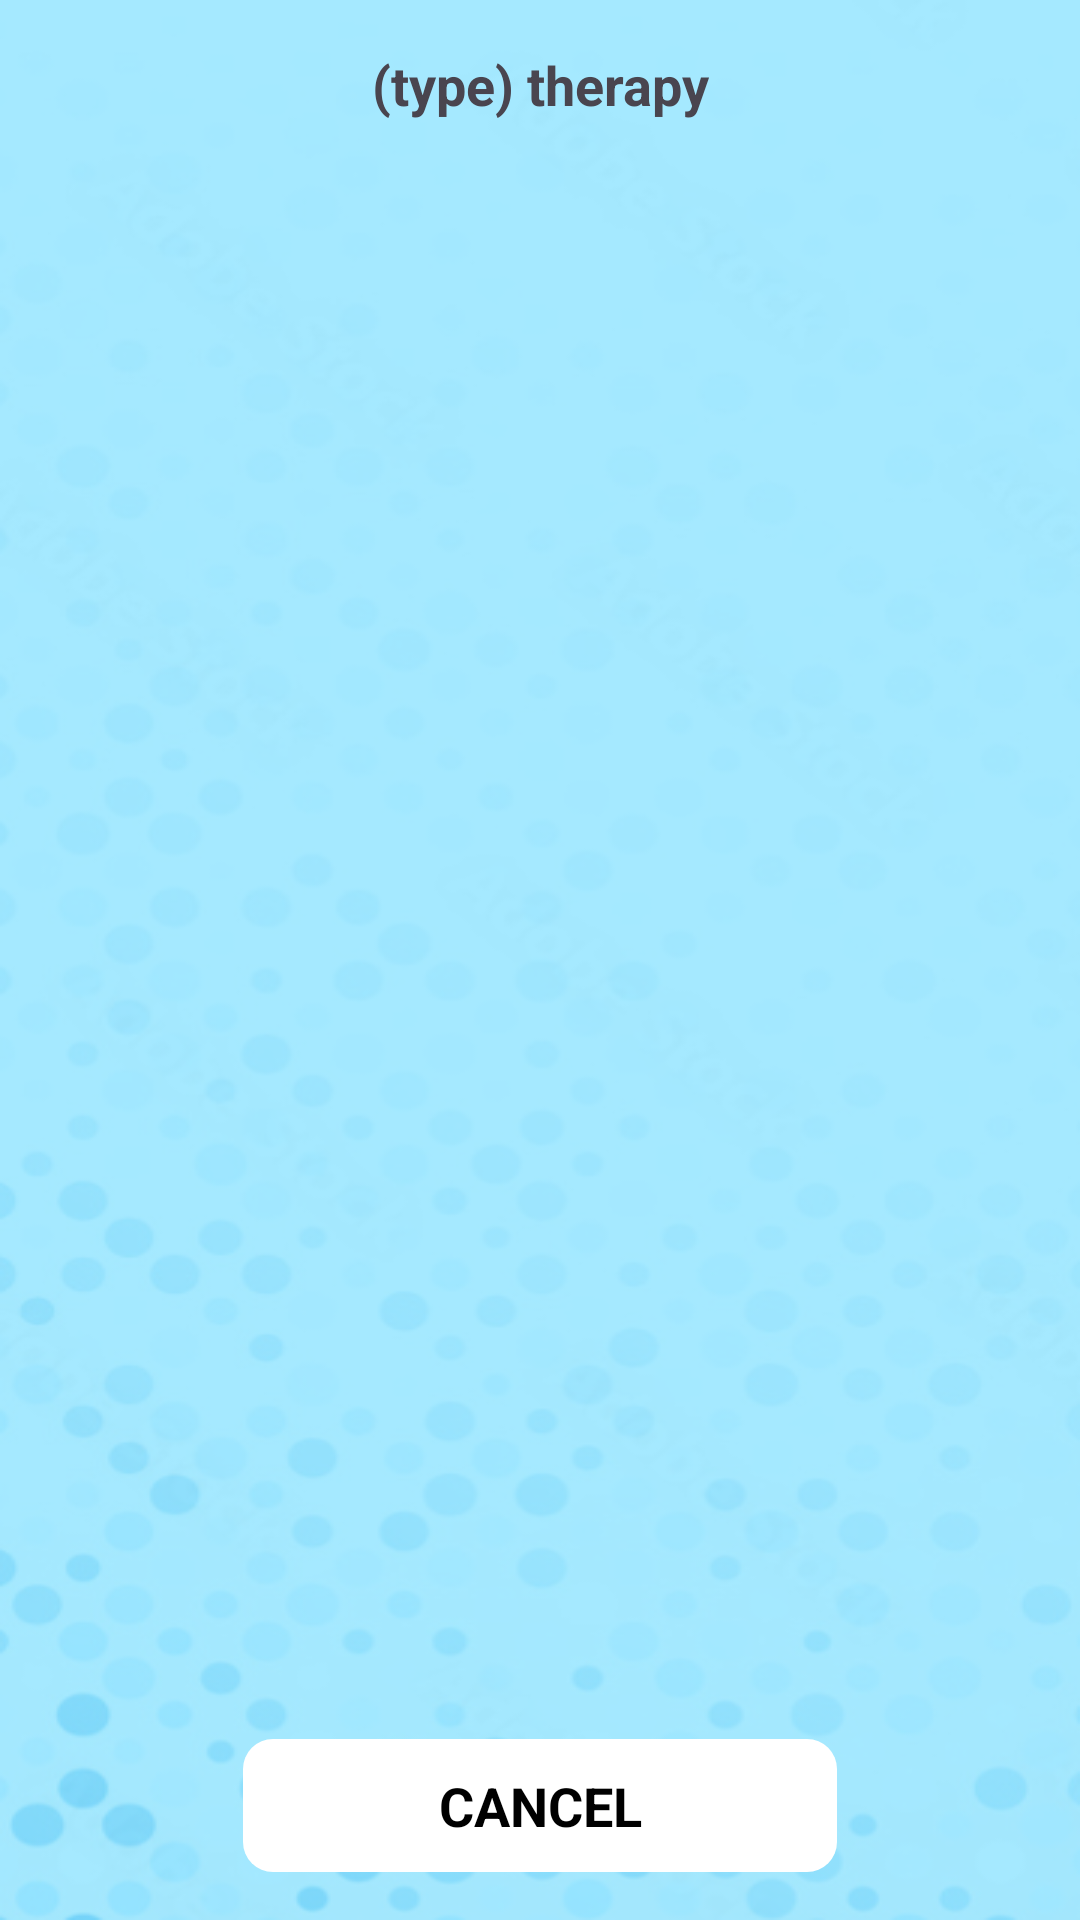

Produce the Android XML layout that renders to this screen, including the resource entries it uses.
<!-- AndroidManifest.xml: application theme Theme.TherapistApp -->
<!-- res/layout/activity_find_therapist.xml -->
<?xml version="1.0" encoding="utf-8"?>
<androidx.constraintlayout.widget.ConstraintLayout xmlns:android="http://schemas.android.com/apk/res/android"
    xmlns:app="http://schemas.android.com/apk/res-auto"
    xmlns:tools="http://schemas.android.com/tools"
    android:layout_width="match_parent"
    android:layout_height="match_parent"
    android:background="@drawable/coloredbg"
    tools:context=".FindTherapist">

    <TextView
        android:id="@+id/tv_findtherapist_type"
        android:layout_width="wrap_content"
        android:layout_height="wrap_content"
        android:layout_marginTop="16dp"
        android:text="(type) therapy"
        android:textAlignment="center"
        android:textSize="18sp"
        android:textStyle="bold"
        app:layout_constraintEnd_toEndOf="parent"
        app:layout_constraintStart_toStartOf="parent"
        app:layout_constraintTop_toTopOf="parent" />

    <TextView
        android:id="@+id/btn_findtherapst_cancel"
        android:layout_width="198dp"
        android:layout_height="wrap_content"
        android:layout_marginBottom="16dp"
        android:background="@drawable/rounded_button_background"
        android:text="CANCEL"
        android:textAlignment="center"
        android:textColor="#000000"
        android:textSize="18sp"
        android:textStyle="bold"
        app:layout_constraintBottom_toBottomOf="parent"
        app:layout_constraintEnd_toEndOf="parent"
        app:layout_constraintStart_toStartOf="parent"
        app:layout_constraintTop_toBottomOf="@+id/_dynamic" />

    <ListView
        android:id="@+id/lv_choosetherapist"
        android:layout_width="0dp"
        android:layout_height="0dp"
        android:layout_marginStart="1dp"
        android:layout_marginTop="67dp"
        android:layout_marginEnd="1dp"
        android:layout_marginBottom="7dp"
        app:layout_constraintBottom_toTopOf="@+id/btn_findtherapst_cancel"
        app:layout_constraintEnd_toEndOf="parent"
        app:layout_constraintStart_toStartOf="parent"
        app:layout_constraintTop_toTopOf="parent" />
</androidx.constraintlayout.widget.ConstraintLayout>
<!-- resources referenced by this layout -->
<resources>
  <!-- drawable coloredbg: png bitmap (drawable, 131381 bytes) -->
  <!-- drawable rounded_button_background (drawable) -->
  <?xml version="1.0" encoding="utf-8"?>
  <shape xmlns:android="http://schemas.android.com/apk/res/android"
      android:shape="rectangle">
      <solid android:color="#ffffff" />
      <corners android:radius="10dp" />
      <padding android:top="10dp" android:bottom="10dp" android:right="10dp" android:left="10dp" />
  </shape>
  <style name="Theme.TherapistApp" parent="Base.Theme.TherapistApp" />
  <style name="Base.Theme.TherapistApp" parent="Theme.Material3.DayNight.NoActionBar">
          
          
      </style>
</resources>
